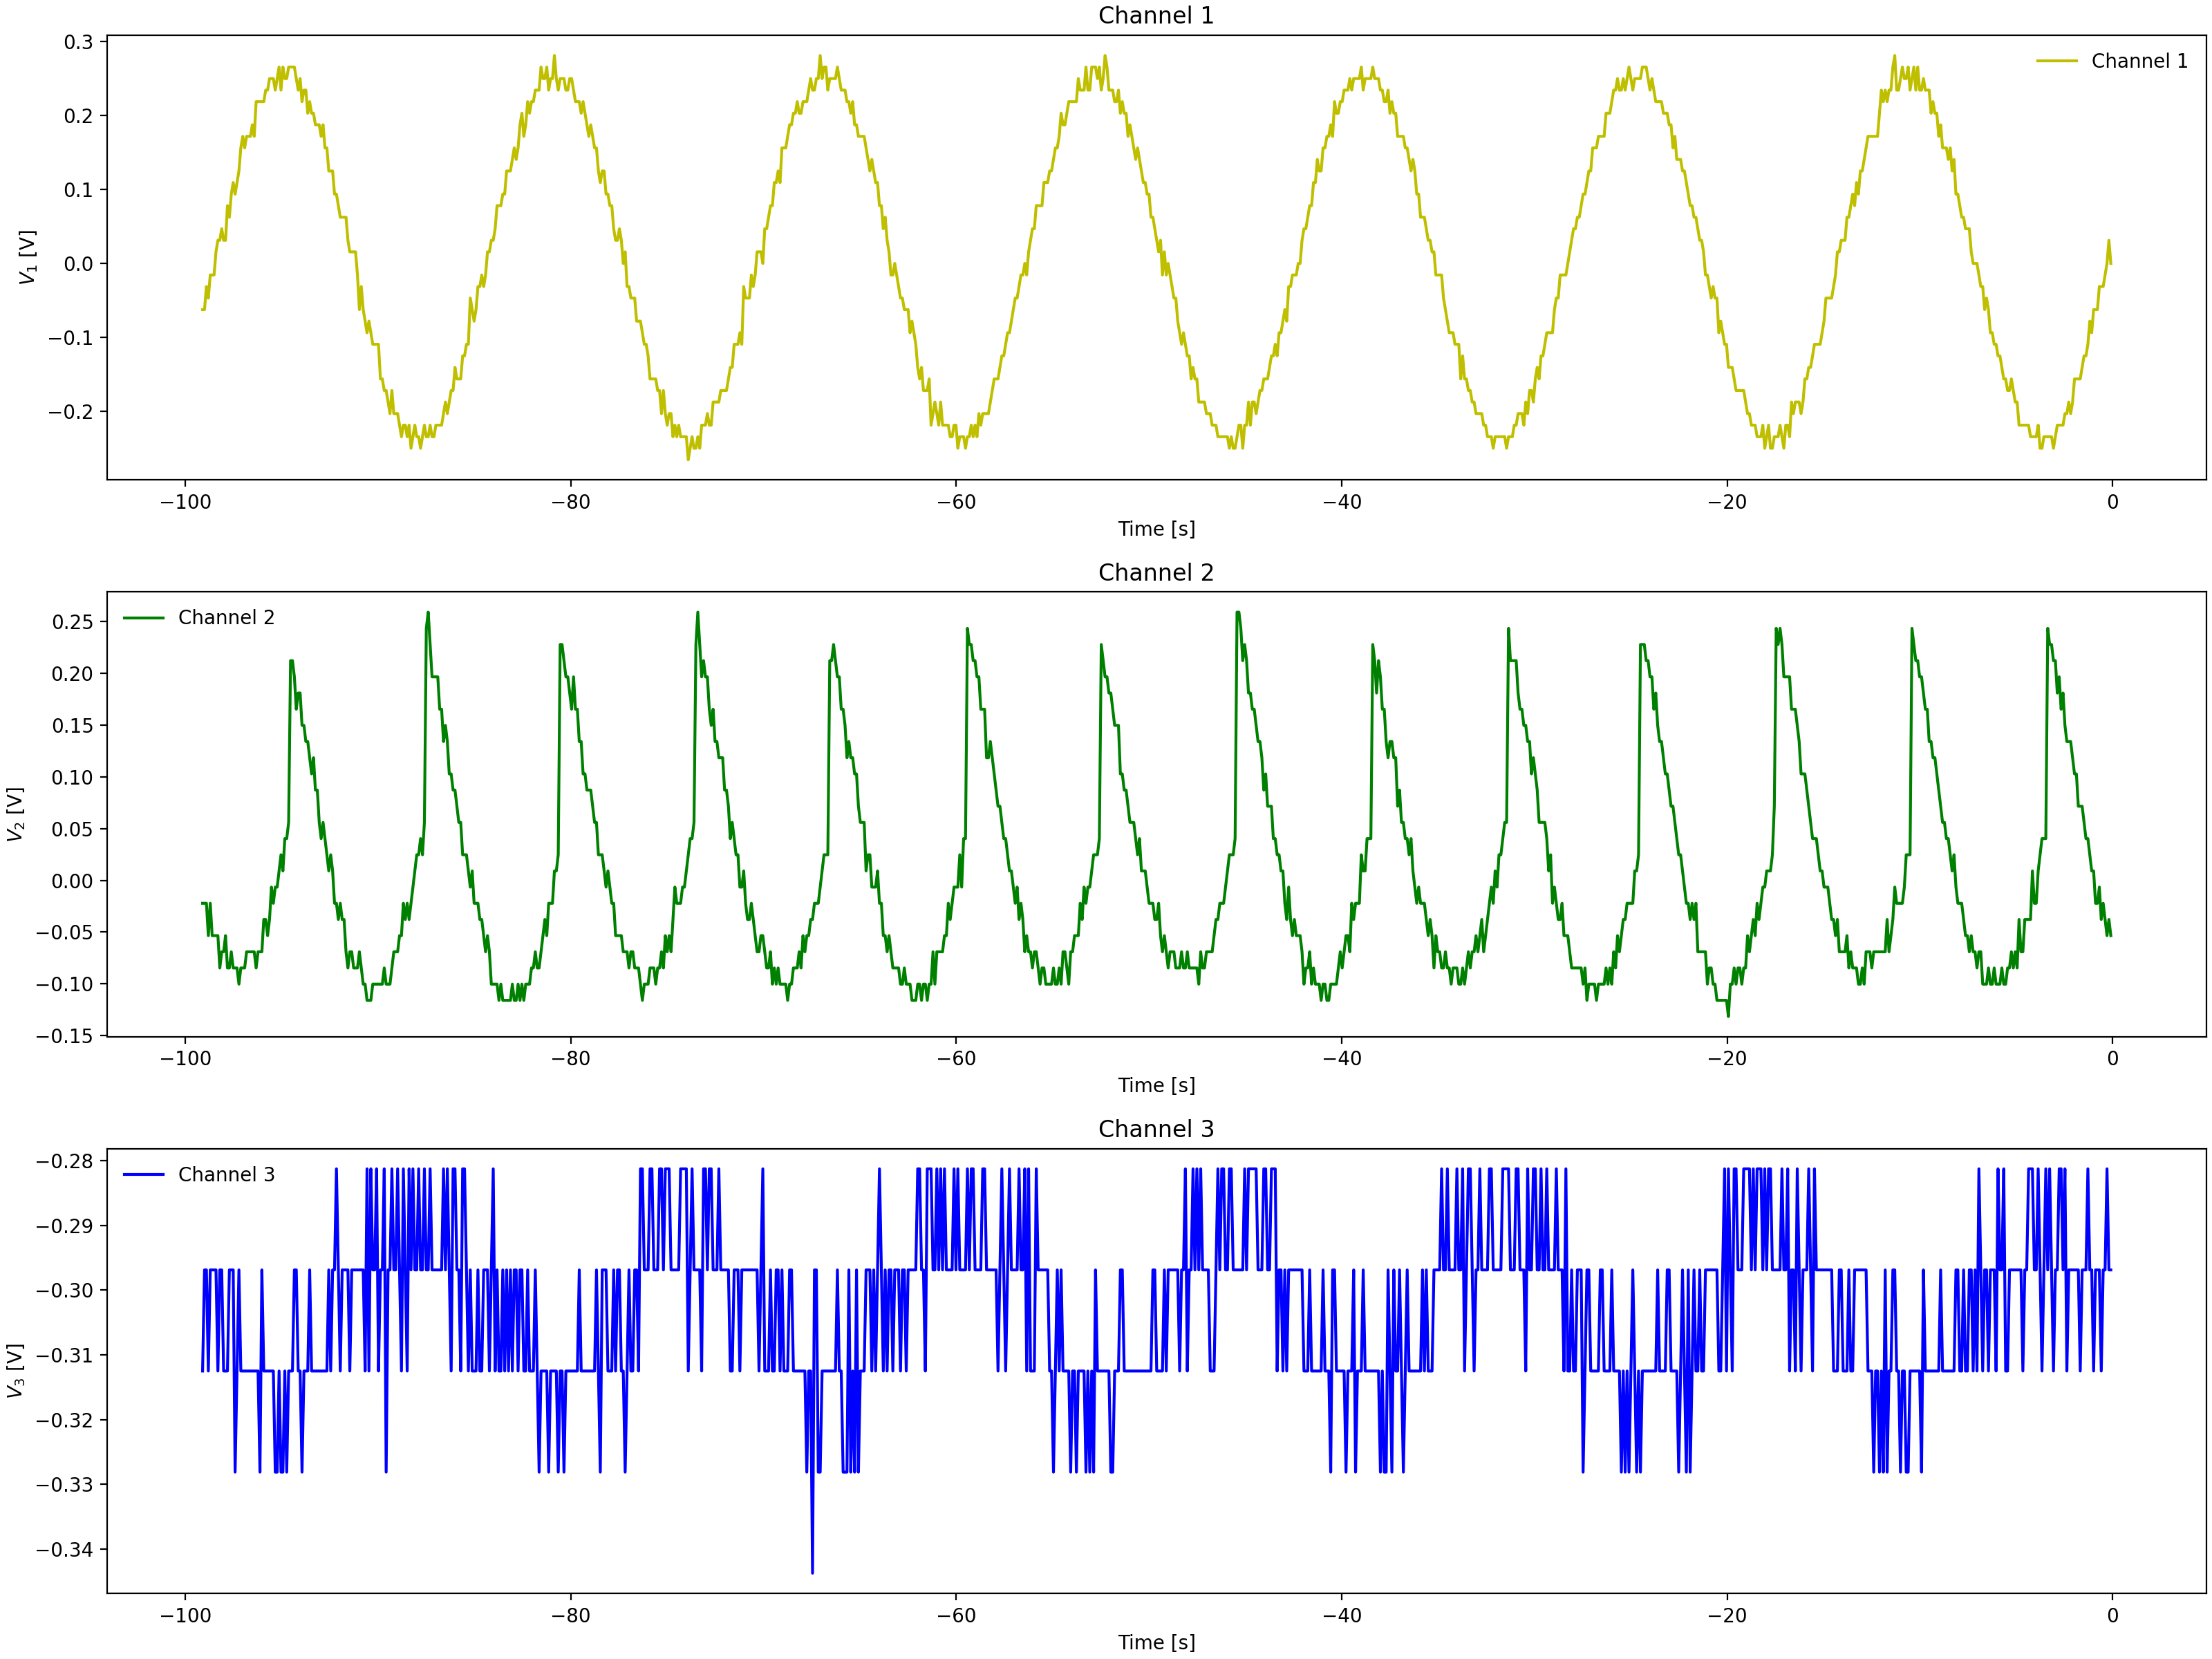

Source data for this figure (header and first rows):
Channel 1 Time, Channel 1 Voltage, Channel 2 Time, Channel 2 Voltage, Channel 3 Time, Channel 3 Voltage
-0.0992, 0.01537, -0.0992, -0.069, -0.0992, -0.2969
-0.1984, -0.01588, -0.1984, -0.05337, -0.1984, -0.2812
-0.2976, -0.00025, -0.2976, -0.05337, -0.2976, -0.2969
-0.3968, -0.01588, -0.3968, -0.05337, -0.3968, -0.3125
-0.496, -0.0315, -0.496, -0.03775, -0.496, -0.2969
-0.5952, -0.0315, -0.5952, -0.02212, -0.5952, -0.3125
-0.6944, -0.04713, -0.6944, -0.02212, -0.6944, -0.2969
-0.7936, -0.04713, -0.7936, -0.0065, -0.7936, -0.3125
-0.8928, -0.07838, -0.8928, -0.02212, -0.8928, -0.2969
-0.992, -0.07838, -0.992, 0.009125, -0.992, -0.2969
-1.091, -0.094, -1.091, 0.009125, -1.091, -0.2812
-1.19, -0.1096, -1.19, 0.009125, -1.19, -0.2969
-1.29, -0.094, -1.29, 0.02475, -1.29, -0.2969
-1.389, -0.1253, -1.389, 0.04038, -1.389, -0.2969
-1.488, -0.1253, -1.488, 0.056, -1.488, -0.3125
-1.587, -0.1096, -1.587, 0.056, -1.587, -0.2812
-1.686, -0.1409, -1.686, 0.07162, -1.686, -0.2969
-1.786, -0.1565, -1.786, 0.07162, -1.786, -0.2969
-1.885, -0.1721, -1.885, 0.08725, -1.885, -0.2969
-1.984, -0.1565, -1.984, 0.1029, -1.984, -0.2969
-2.083, -0.1721, -2.083, 0.1029, -2.083, -0.2812
-2.182, -0.1878, -2.182, 0.1185, -2.182, -0.2812
-2.282, -0.1878, -2.282, 0.1185, -2.282, -0.2969
-2.381, -0.1878, -2.381, 0.1654, -2.381, -0.2969
-2.48, -0.2034, -2.48, 0.1654, -2.48, -0.2812
-2.579, -0.2034, -2.579, 0.1654, -2.579, -0.2812
-2.678, -0.2346, -2.678, 0.1654, -2.678, -0.2812
-2.778, -0.2034, -2.778, 0.181, -2.778, -0.2969
-2.877, -0.219, -2.877, 0.1966, -2.877, -0.2812
-2.976, -0.2346, -2.976, 0.2122, -2.976, -0.2969
-3.075, -0.219, -3.075, 0.2279, -3.075, -0.2969
-3.174, -0.2346, -3.174, 0.2122, -3.174, -0.2969
-3.274, -0.2346, -3.274, 0.2435, -3.274, -0.2812
-3.373, -0.2346, -3.373, 0.2435, -3.373, -0.2969
-3.472, -0.2346, -3.472, 0.04038, -3.472, -0.2969
-3.571, -0.2346, -3.571, 0.02475, -3.571, -0.2969
-3.67, -0.2502, -3.67, 0.02475, -3.67, -0.2812
-3.77, -0.2346, -3.77, 0.02475, -3.77, -0.2969
-3.869, -0.2346, -3.869, 0.009125, -3.869, -0.2812
-3.968, -0.219, -3.968, 0.009125, -3.968, -0.2969
-4.067, -0.2346, -4.067, -0.0065, -4.067, -0.2812
-4.166, -0.2346, -4.166, -0.03775, -4.166, -0.2969
-4.266, -0.2346, -4.266, -0.0065, -4.266, -0.2812
-4.365, -0.2346, -4.365, -0.03775, -4.365, -0.2812
-4.464, -0.2346, -4.464, -0.03775, -4.464, -0.2969
-4.563, -0.219, -4.563, -0.05337, -4.563, -0.2969
-4.662, -0.219, -4.662, -0.05337, -4.662, -0.2812
-4.762, -0.2034, -4.762, -0.069, -4.762, -0.2812
-4.861, -0.219, -4.861, -0.069, -4.861, -0.3125
-4.96, -0.2034, -4.96, -0.069, -4.96, -0.2969
-5.059, -0.1878, -5.059, -0.08463, -5.059, -0.2812
-5.158, -0.1878, -5.158, -0.1003, -5.158, -0.2969
-5.258, -0.1721, -5.258, -0.1003, -5.258, -0.2812
-5.357, -0.1721, -5.357, -0.08463, -5.357, -0.2812
-5.456, -0.1721, -5.456, -0.08463, -5.456, -0.2812
-5.555, -0.1565, -5.555, -0.08463, -5.555, -0.2969
-5.654, -0.1409, -5.654, -0.1003, -5.654, -0.2969
-5.754, -0.1409, -5.754, -0.1003, -5.754, -0.2812
-5.853, -0.1253, -5.853, -0.1003, -5.853, -0.2969
-5.952, -0.1096, -5.952, -0.08463, -5.952, -0.2812
... 939 more rows
